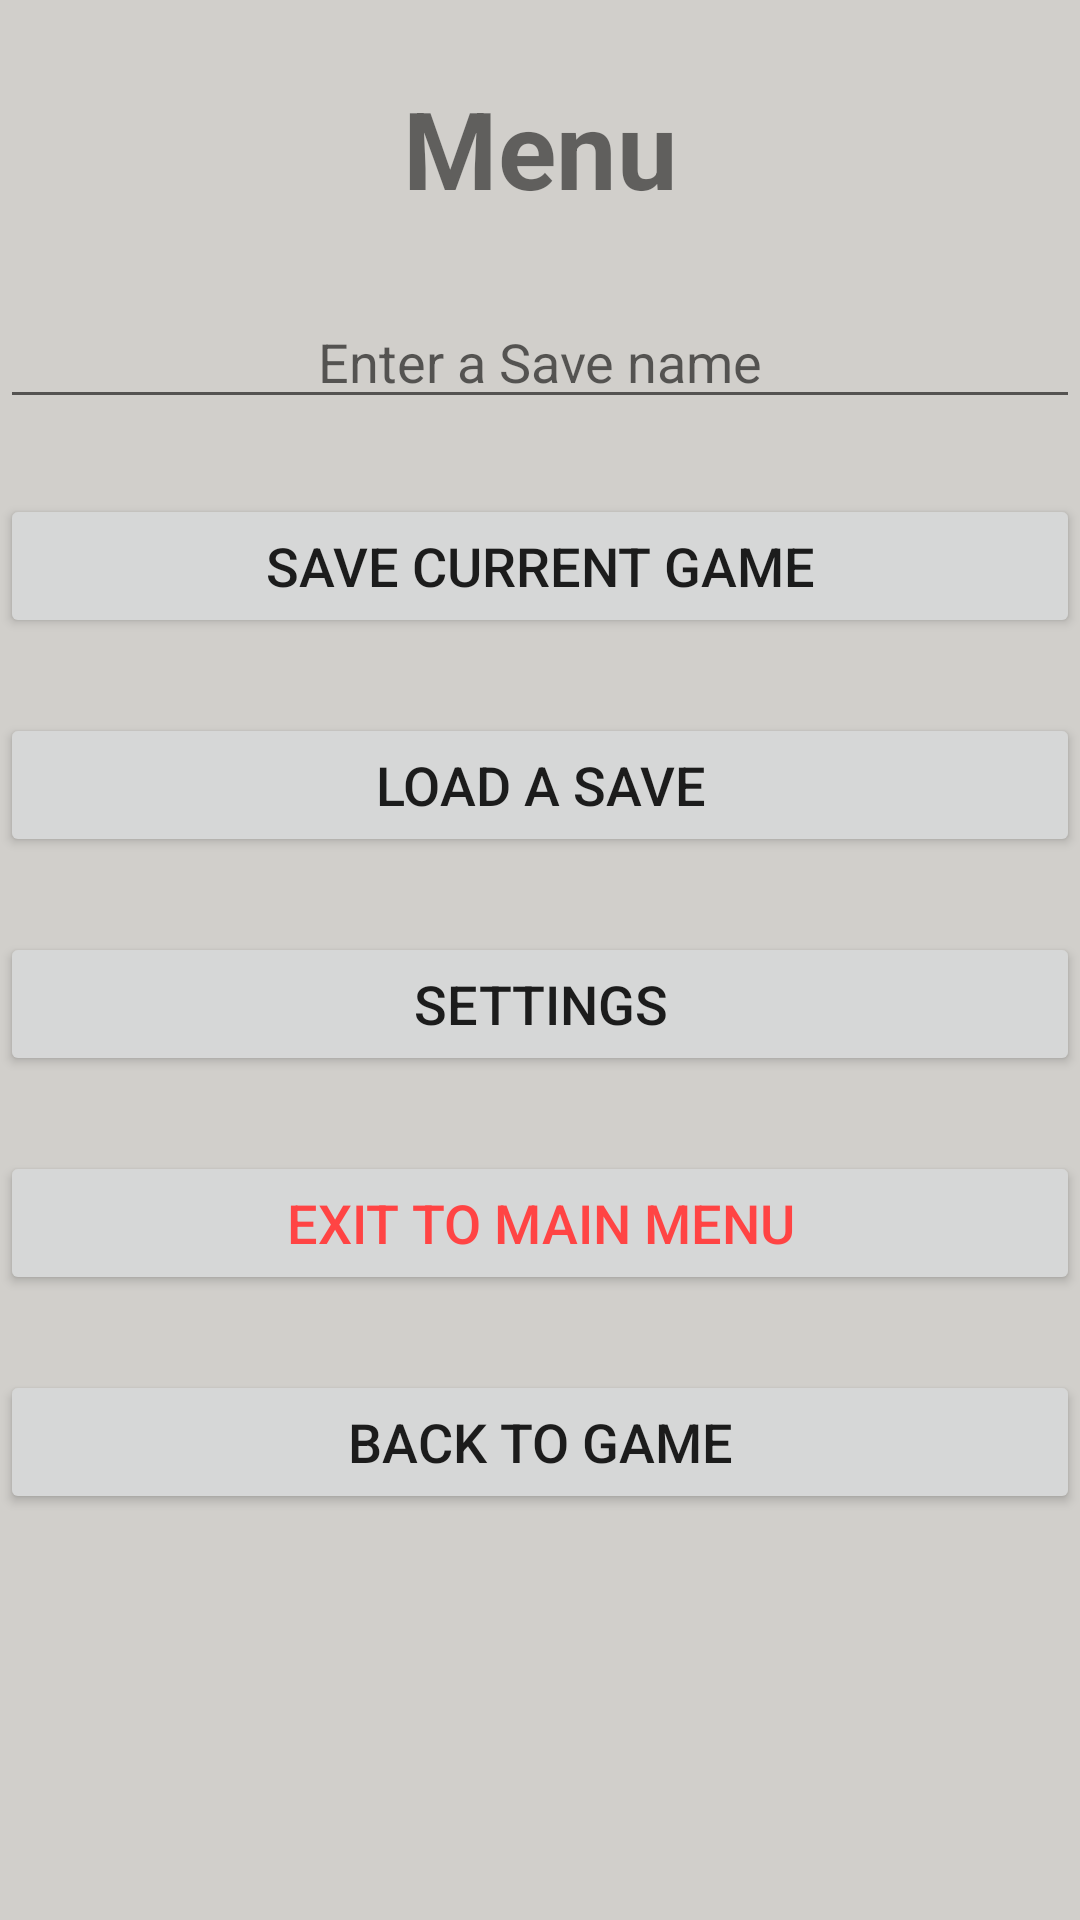

This screen was rendered from an Android layout file. Write that file and the resources it references.
<!-- AndroidManifest.xml: application theme AppTheme -->
<!-- res/layout/in_game_menu.xml -->
<?xml version="1.0" encoding="utf-8"?>
<RelativeLayout xmlns:android="http://schemas.android.com/apk/res/android"
    xmlns:app="http://schemas.android.com/apk/res-auto"
    android:layout_width="match_parent"
    android:layout_height="match_parent"
    android:background="#D1CFCB"
    app:cardCornerRadius="20dp">


    <Button
        android:id="@+id/game_menu_save"
        android:layout_width="match_parent"
        android:layout_height="wrap_content"
        android:layout_below="@+id/game_menu_edit_text"
        android:layout_marginTop="25dp"
        android:text="Save current game"
        android:textSize="18sp" />

    <TextView
        android:id="@+id/game_menu_title"
        android:layout_width="match_parent"
        android:layout_height="wrap_content"
        android:layout_marginTop="25dp"
        android:text="Menu"
        android:textAlignment="center"
        android:textSize="36sp"
        android:textStyle="bold" />


    <Button
        android:id="@+id/game_menu_load"
        android:layout_width="match_parent"
        android:layout_height="wrap_content"
        android:layout_below="@+id/game_menu_save"
        android:layout_marginTop="25dp"
        android:textSize="18sp"
        android:text="Load a Save" />
    <Button
        android:id="@+id/game_menu_settings"
        android:layout_width="match_parent"
        android:layout_height="wrap_content"
        android:layout_below="@+id/game_menu_load"
        android:layout_marginTop="25dp"
        android:textSize="18sp"
        android:text="Settings" />

    <Button
        android:id="@+id/game_menu_exit"
        android:layout_width="match_parent"
        android:layout_height="wrap_content"
        android:layout_below="@+id/game_menu_settings"
        android:layout_marginTop="25dp"
        android:textSize="18sp"
        android:text="Exit to Main Menu"
        android:textColor="@android:color/holo_red_light" />
    <Button
        android:id="@+id/game_menu_back"
        android:layout_width="match_parent"
        android:layout_height="wrap_content"
        android:layout_below="@+id/game_menu_exit"
        android:layout_marginTop="25dp"
        android:textSize="18sp"
        android:text="Back to Game" ></Button>

    <EditText
        android:id="@+id/game_menu_edit_text"
        android:layout_width="match_parent"
        android:layout_height="wrap_content"
        android:layout_below="@+id/game_menu_title"
        android:layout_marginTop="25dp"
        android:ems="10"
        android:hint="Enter a Save name"
        android:inputType="textPersonName"
        android:textAlignment="center" />

</RelativeLayout>
<!-- resources referenced by this layout -->
<resources>
  <style name="AppTheme" parent="Theme.AppCompat.Light.DarkActionBar">
          
          <item name="colorPrimary">@color/colorPrimary</item>
          <item name="colorPrimaryDark">@color/colorPrimaryDark</item>
          <item name="colorAccent">@color/colorAccent</item>
          <item name="windowNoTitle">true</item>
          <item name="android:windowNoTitle">true</item>
      </style>
  <!-- not gathered from this repository: default colours our renderer supplied (Android Studio template values) -->
  <color name="colorPrimary">#FF6200EE</color>
  <color name="colorPrimaryDark">#FF3700B3</color>
  <color name="colorAccent">#FF03DAC5</color>
</resources>
